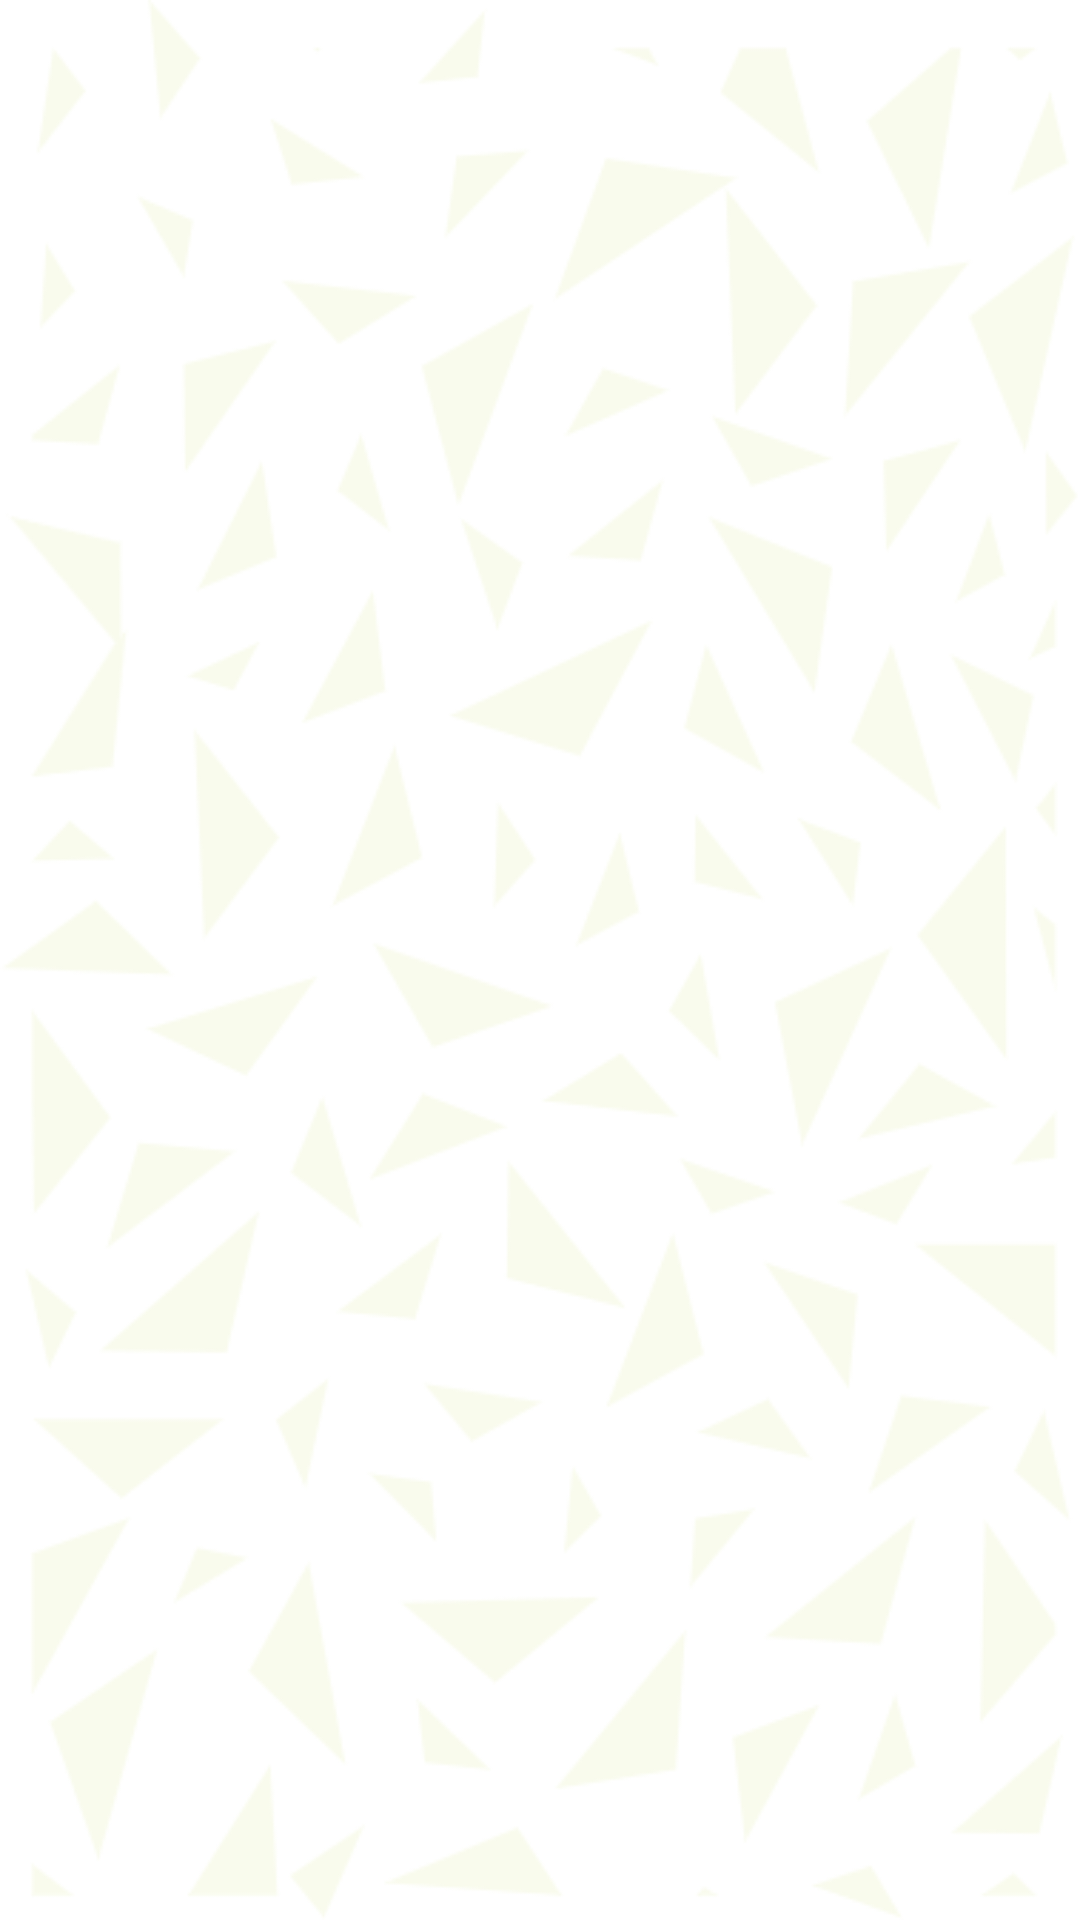

Reconstruct the res/layout file that produces this screen, plus the resources it refers to.
<!-- AndroidManifest.xml: application theme AppTheme -->
<!-- res/layout/shadow_slide.xml -->
<?xml version="1.0" encoding="utf-8"?>
<RelativeLayout xmlns:android="http://schemas.android.com/apk/res/android"
    android:id="@+id/shadow_slide"
    android:visibility="gone"
    android:background="@android:color/white"
    android:layout_width="200dp" android:layout_height="match_parent">

</RelativeLayout>
<!-- resources referenced by this layout -->
<resources>
  <style name="AppTheme" parent="Theme.AppCompat.Light.DarkActionBar">
          
  
          <item name="android:windowBackground">@drawable/trame</item>
          <item name="android:windowNoTitle">true</item>
          <item name="windowNoTitle">true</item>
          <item name="windowActionBar">false</item>
      </style>
  <!-- drawable trame: png bitmap (drawable, 19803 bytes) -->
</resources>
